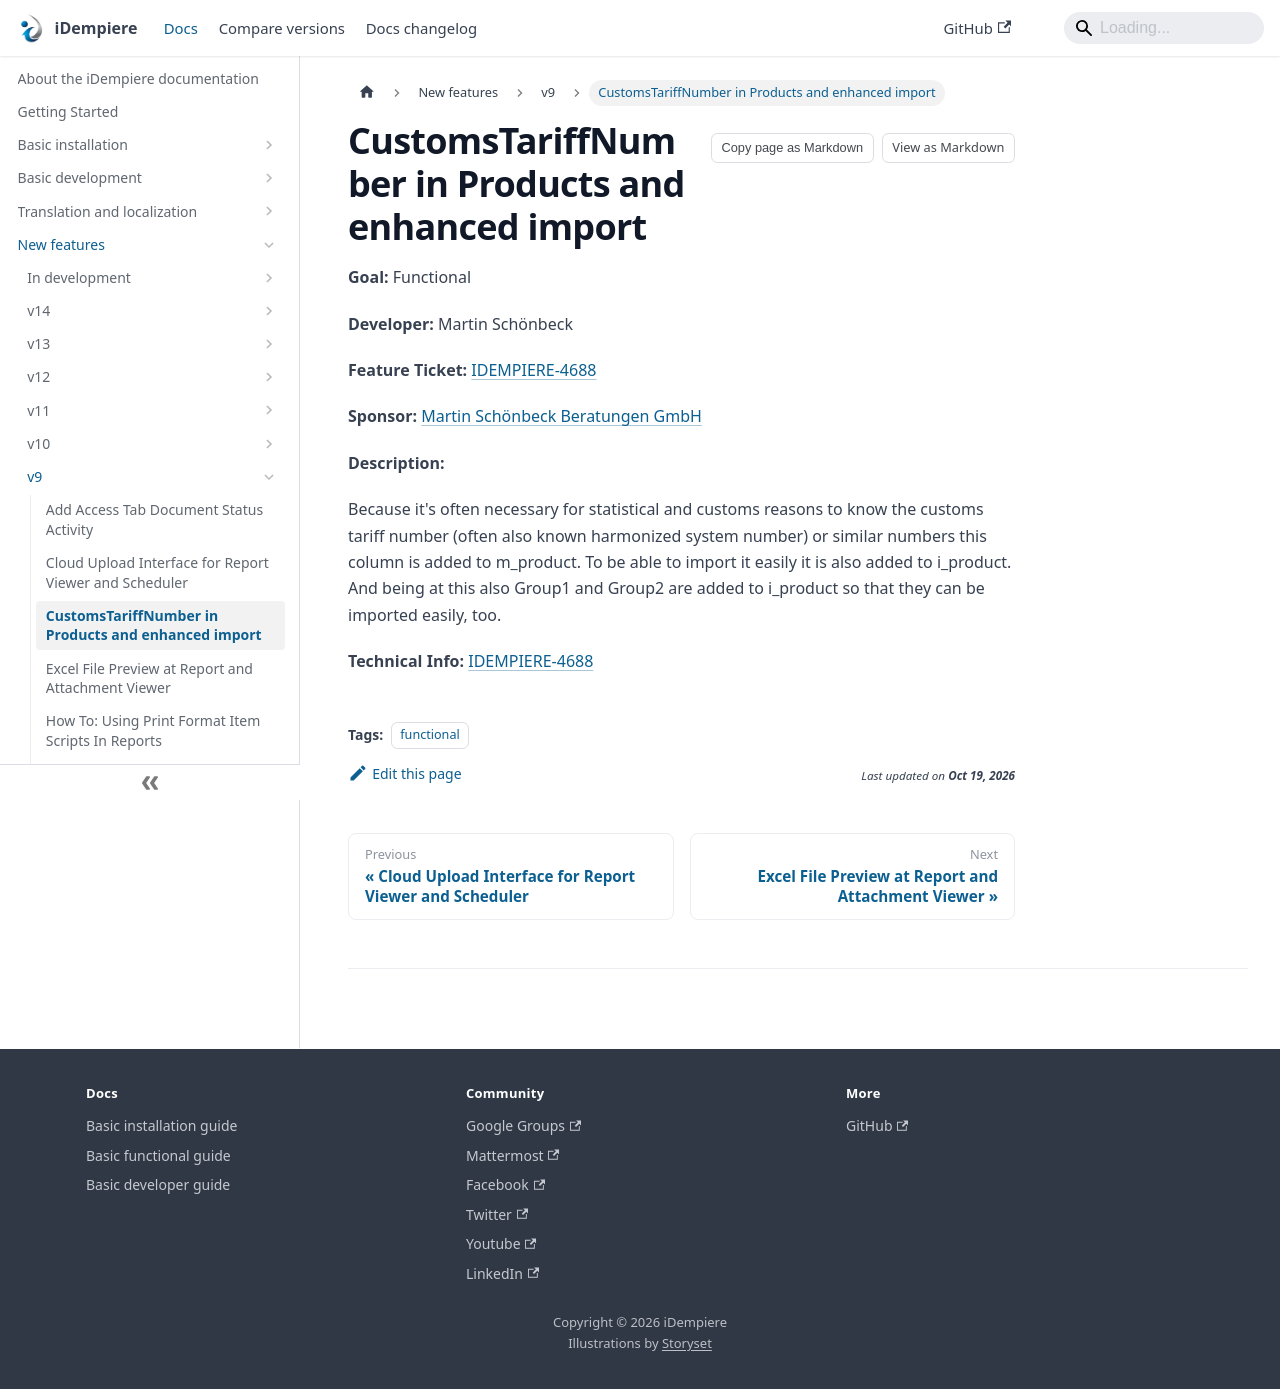

repository: idempiere/idempiere.github.io · page: docs/new-features/v9/customstariffnumber-in-products-and-enhanced-import.html · generator: docusaurus

---
sidebar_position: 3
sidebar_label: "CustomsTariffNumber in Products and enhanced import"
description: "CustomsTariffNumber in Products and enhanced import: a New Feature in iDempiere 9."
tags: [functional]
---
# CustomsTariffNumber in Products and enhanced import

**Goal:** Functional

**Developer:**  Martin Schönbeck

**Feature Ticket:** [IDEMPIERE-4688](https://idempiere.atlassian.net/browse/IDEMPIERE-4688)

**Sponsor:** [Martin Schönbeck Beratungen GmbH](https://www.schoenbeck.de/)

**Description:**

Because it's often necessary for statistical and customs reasons to know the customs tariff number (often also known harmonized system number) or similar numbers this column is added to m_product. To be able to import it easily it is also added to i_product. And being at this also Group1 and Group2 are added to i_product so that they can be imported easily, too.

**Technical Info:** [IDEMPIERE-4688](https://idempiere.atlassian.net/browse/IDEMPIERE-4688)
